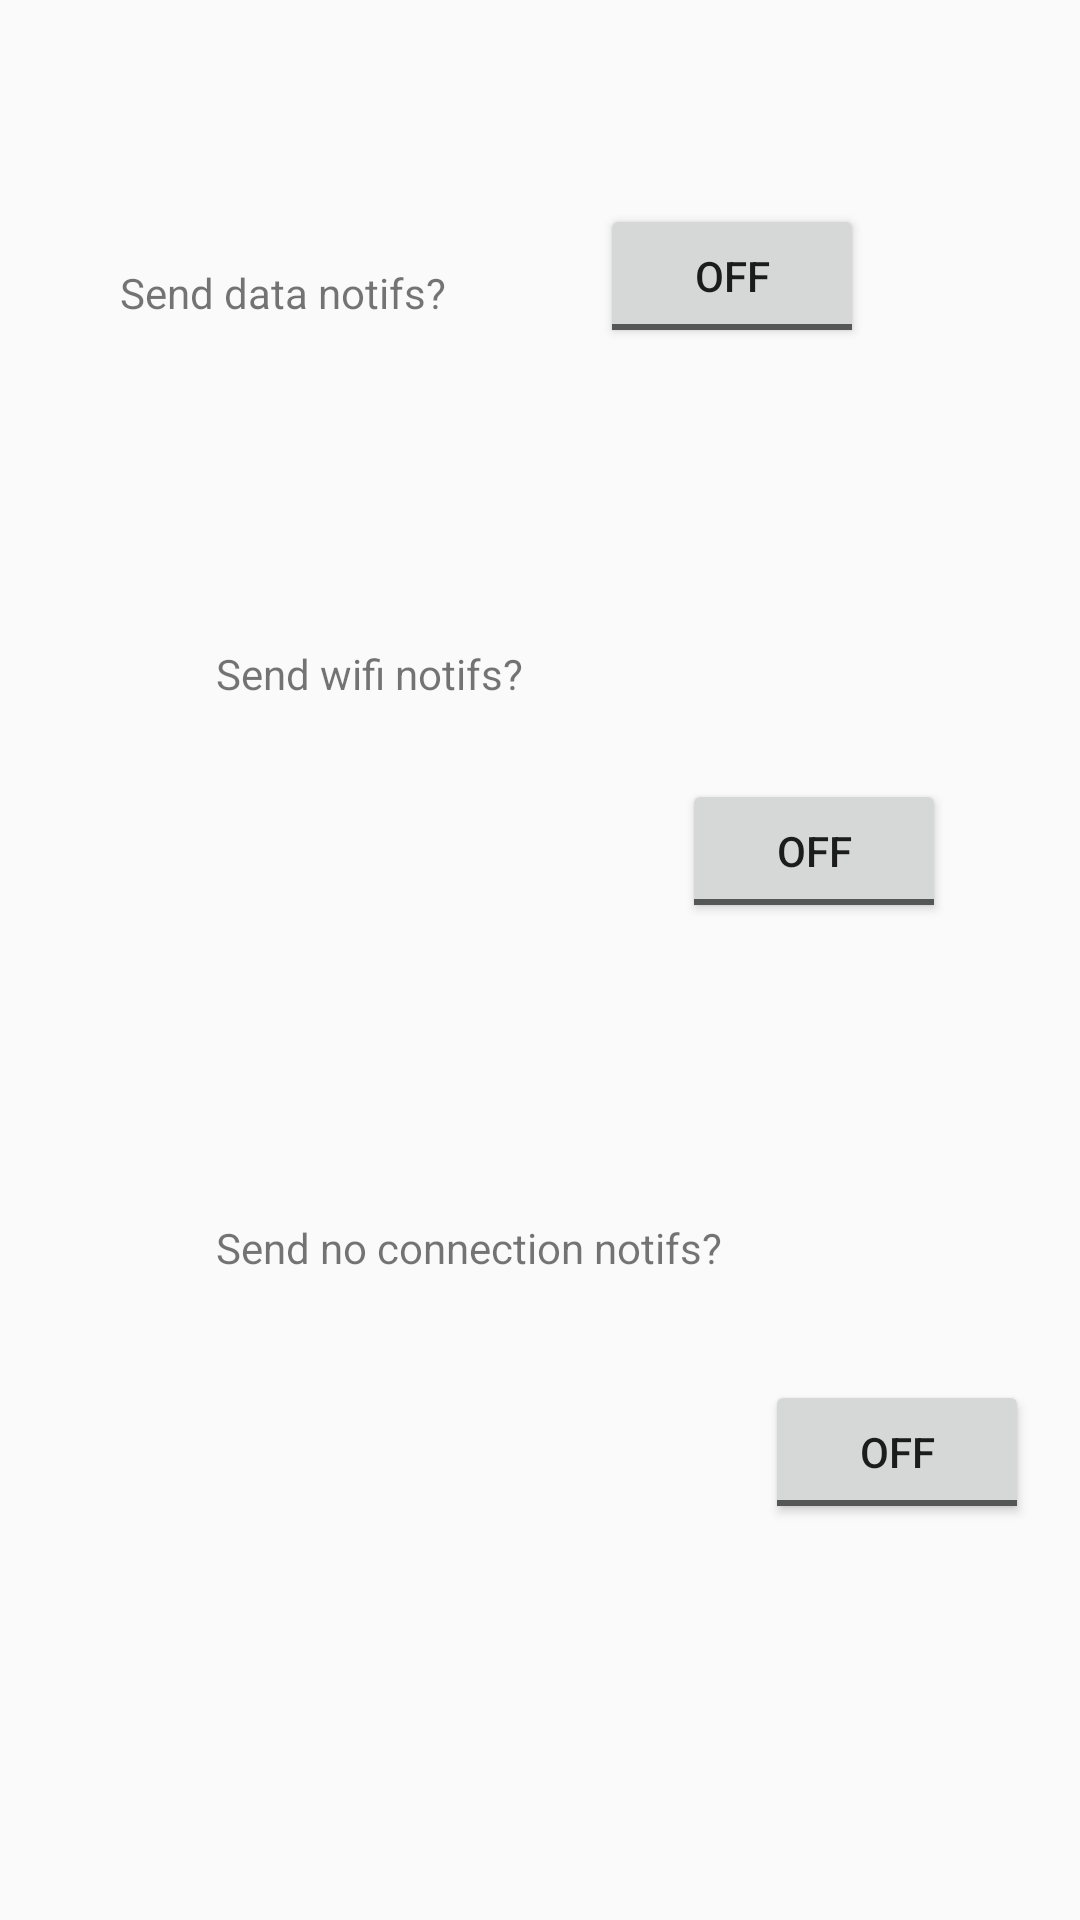

Layout XML and referenced resources for this Android screen:
<!-- AndroidManifest.xml: application theme AppTheme -->
<!-- res/layout/activity_main.xml -->
<?xml version="1.0" encoding="utf-8"?>
<android.support.constraint.ConstraintLayout xmlns:android="http://schemas.android.com/apk/res/android"
    xmlns:app="http://schemas.android.com/apk/res-auto"
    xmlns:tools="http://schemas.android.com/tools"
    android:layout_width="match_parent"
    android:layout_height="match_parent"
    tools:context=".MainActivity">

    <ToggleButton
        android:id="@+id/data_tog"
        android:layout_width="wrap_content"
        android:layout_height="wrap_content"
        android:layout_marginEnd="72dp"
        android:layout_marginTop="68dp"
        android:text="ToggleButton"
        app:layout_constraintEnd_toEndOf="parent"
        app:layout_constraintTop_toTopOf="parent" />

    <ToggleButton
        android:id="@+id/wifi_tog"
        android:layout_width="wrap_content"
        android:layout_height="wrap_content"
        android:layout_marginBottom="8dp"
        android:layout_marginStart="8dp"
        android:layout_marginTop="8dp"
        android:text="ToggleButton"
        app:layout_constraintBottom_toTopOf="@+id/nocon_tog"
        app:layout_constraintEnd_toEndOf="parent"
        app:layout_constraintStart_toEndOf="@+id/wifi_tog_text"
        app:layout_constraintTop_toBottomOf="@+id/data_tog"
        app:layout_constraintVertical_bias="0.485" />

    <ToggleButton
        android:id="@+id/nocon_tog"
        android:layout_width="wrap_content"
        android:layout_height="wrap_content"
        android:layout_marginBottom="132dp"
        android:layout_marginEnd="8dp"
        android:layout_marginStart="8dp"
        android:text="ToggleButton"
        app:layout_constraintBottom_toBottomOf="parent"
        app:layout_constraintEnd_toEndOf="parent"
        app:layout_constraintHorizontal_bias="0.413"
        app:layout_constraintStart_toEndOf="@+id/nocon_tog_text" />

    <TextView
        android:id="@+id/data_tog_text"
        android:layout_width="wrap_content"
        android:layout_height="wrap_content"
        android:layout_marginEnd="8dp"
        android:layout_marginStart="8dp"
        android:layout_marginTop="88dp"
        android:text="Send data notifs?"
        app:layout_constraintEnd_toStartOf="@+id/data_tog"
        app:layout_constraintHorizontal_bias="0.426"
        app:layout_constraintStart_toStartOf="parent"
        app:layout_constraintTop_toTopOf="parent" />

    <TextView
        android:id="@+id/wifi_tog_text"
        android:layout_width="wrap_content"
        android:layout_height="wrap_content"
        android:layout_marginStart="72dp"
        android:layout_marginTop="108dp"
        android:text="Send wifi notifs?"
        app:layout_constraintStart_toStartOf="parent"
        app:layout_constraintTop_toBottomOf="@+id/data_tog_text" />

    <TextView
        android:id="@+id/nocon_tog_text"
        android:layout_width="wrap_content"
        android:layout_height="wrap_content"
        android:layout_marginBottom="8dp"
        android:layout_marginStart="72dp"
        android:layout_marginTop="8dp"
        android:text="Send no connection notifs?"
        app:layout_constraintBottom_toBottomOf="parent"
        app:layout_constraintStart_toStartOf="parent"
        app:layout_constraintTop_toBottomOf="@+id/wifi_tog_text"
        app:layout_constraintVertical_bias="0.443" />
</android.support.constraint.ConstraintLayout>
<!-- resources referenced by this layout -->
<resources>
  <style name="AppTheme" parent="Theme.AppCompat.Light.DarkActionBar">
          
          <item name="colorPrimary">@color/colorPrimary</item>
          <item name="colorPrimaryDark">@color/colorPrimaryDark</item>
          <item name="colorAccent">@color/yellow</item>
      </style>
  <color name="colorPrimary">#da5d82</color>
  <color name="colorPrimaryDark">#b33f62</color>
  <color name="yellow">#fdca71</color>
</resources>
